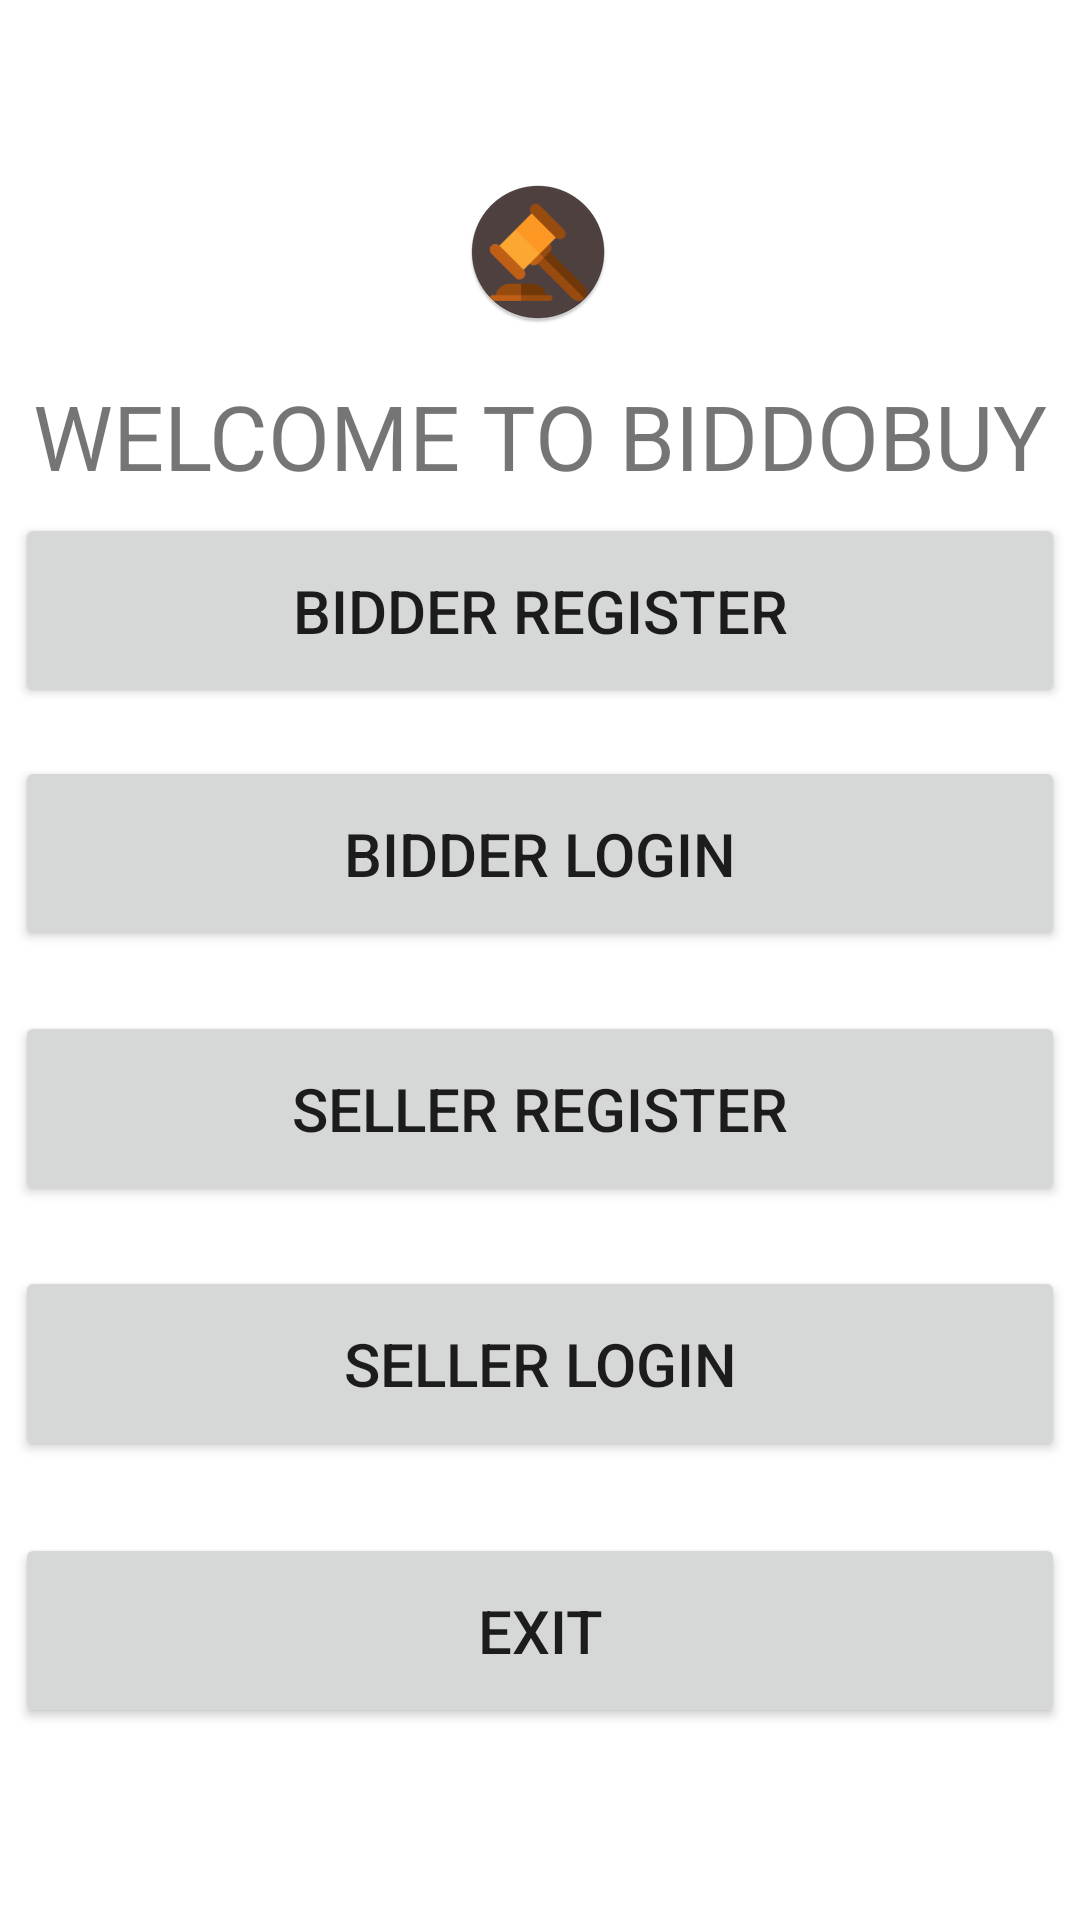

This screen was rendered from an Android layout file. Write that file and the resources it references.
<!-- AndroidManifest.xml: application theme Theme.BIDDOBUY -->
<!-- res/layout/activity_main.xml -->
<?xml version="1.0" encoding="utf-8"?>
<androidx.constraintlayout.widget.ConstraintLayout xmlns:android="http://schemas.android.com/apk/res/android"
    xmlns:app="http://schemas.android.com/apk/res-auto"
    xmlns:tools="http://schemas.android.com/tools"
    android:layout_width="match_parent"
    android:layout_height="match_parent"
    tools:context=".MainActivity">

    <Button
        android:id="@+id/bidderregister"
        android:layout_width="350dp"
        android:layout_height="65dp"
        android:layout_marginBottom="16dp"
        android:text="BIDDER REGISTER"
        android:textSize="20dp"

        app:cornerRadius="20dp"
        app:layout_constraintBottom_toTopOf="@+id/bidderlogin"
        app:layout_constraintEnd_toEndOf="@+id/bidderlogin"
        app:layout_constraintHorizontal_bias="0.0"
        app:layout_constraintStart_toStartOf="@+id/bidderlogin" />

    <Button
        android:id="@+id/bidderlogin"
        android:layout_width="350dp"
        android:layout_height="65dp"
        android:layout_marginBottom="20dp"
        android:text="bIDDER LOGIN"
        android:textSize="20dp"
        app:cornerRadius="20dp"
        app:layout_constraintBottom_toTopOf="@+id/sellerregister"
        app:layout_constraintEnd_toEndOf="@+id/sellerregister"
        app:layout_constraintHorizontal_bias="0.0"
        app:layout_constraintStart_toStartOf="@+id/sellerregister" />

    <Button
        android:id="@+id/sellerregister"
        android:layout_width="350dp"
        android:layout_height="65dp"
        android:layout_marginBottom="20dp"
        android:text="SELLER REGISTER"
        android:textSize="20dp"
        app:cornerRadius="20dp"
        app:layout_constraintBottom_toTopOf="@+id/sellerlogin"
        app:layout_constraintEnd_toEndOf="@+id/sellerlogin"
        app:layout_constraintHorizontal_bias="0.0"
        app:layout_constraintStart_toStartOf="@+id/sellerlogin" />

    <Button
        android:id="@+id/sellerlogin"
        android:layout_width="350dp"
        android:layout_height="65dp"
        android:layout_marginBottom="24dp"
        android:text="SELLER LOGIN"
        android:textSize="20dp"
        app:cornerRadius="20dp"
        app:layout_constraintBottom_toTopOf="@+id/exitbutton"
        app:layout_constraintEnd_toEndOf="@+id/exitbutton"
        app:layout_constraintHorizontal_bias="0.0"
        app:layout_constraintStart_toStartOf="@+id/exitbutton" />

    <Button
        android:id="@+id/exitbutton"
        android:layout_width="350dp"
        android:layout_height="65dp"
        android:layout_marginBottom="64dp"
        android:text="EXIT"
        android:textSize="20dp"
        app:cornerRadius="20dp"
        app:layout_constraintBottom_toBottomOf="parent"
        app:layout_constraintEnd_toEndOf="parent"
        app:layout_constraintHorizontal_bias="0.491"
        app:layout_constraintStart_toStartOf="parent" />

    <ImageView
        android:id="@+id/imageView2"
        android:layout_width="wrap_content"
        android:layout_height="wrap_content"
        android:layout_marginTop="60dp"
        app:layout_constraintEnd_toEndOf="parent"
        app:layout_constraintHorizontal_bias="0.498"
        app:layout_constraintStart_toStartOf="parent"
        app:layout_constraintTop_toTopOf="parent"
        app:srcCompat="@mipmap/ic_launcher_round" />

    <TextView
        android:id="@+id/textView35"
        android:layout_width="wrap_content"
        android:layout_height="wrap_content"
        android:layout_marginTop="17dp"
        android:text="WELCOME TO BIDDOBUY"
        android:textSize="30dp"
        app:layout_constraintEnd_toEndOf="parent"
        app:layout_constraintStart_toStartOf="parent"
        app:layout_constraintTop_toBottomOf="@+id/imageView2" />

</androidx.constraintlayout.widget.ConstraintLayout>
<!-- resources referenced by this layout -->
<resources>
  <!-- mipmap ic_launcher_round: png bitmap (mipmap-hdpi, 3968 bytes) -->
  <style name="Theme.BIDDOBUY" parent="Theme.MaterialComponents.DayNight.DarkActionBar">
          
          <item name="colorPrimary">@color/purple_500</item>
          <item name="colorPrimaryVariant">@color/purple_700</item>
          <item name="colorOnPrimary">@color/white</item>
          
          <item name="colorSecondary">@color/teal_200</item>
          <item name="colorSecondaryVariant">@color/teal_700</item>
          <item name="colorOnSecondary">@color/black</item>
          
          <item name="android:statusBarColor">?attr/colorPrimaryVariant</item>
          
      </style>
  <!-- not gathered from this repository: default colours our renderer supplied (Android Studio template values) -->
  <color name="purple_500">#FF6200EE</color>
  <color name="purple_700">#FF3700B3</color>
  <color name="teal_200">#FF03DAC5</color>
  <color name="teal_700">#FF018786</color>
  <color name="black">#FF000000</color>
  <color name="white">#FFFFFFFF</color>
</resources>
